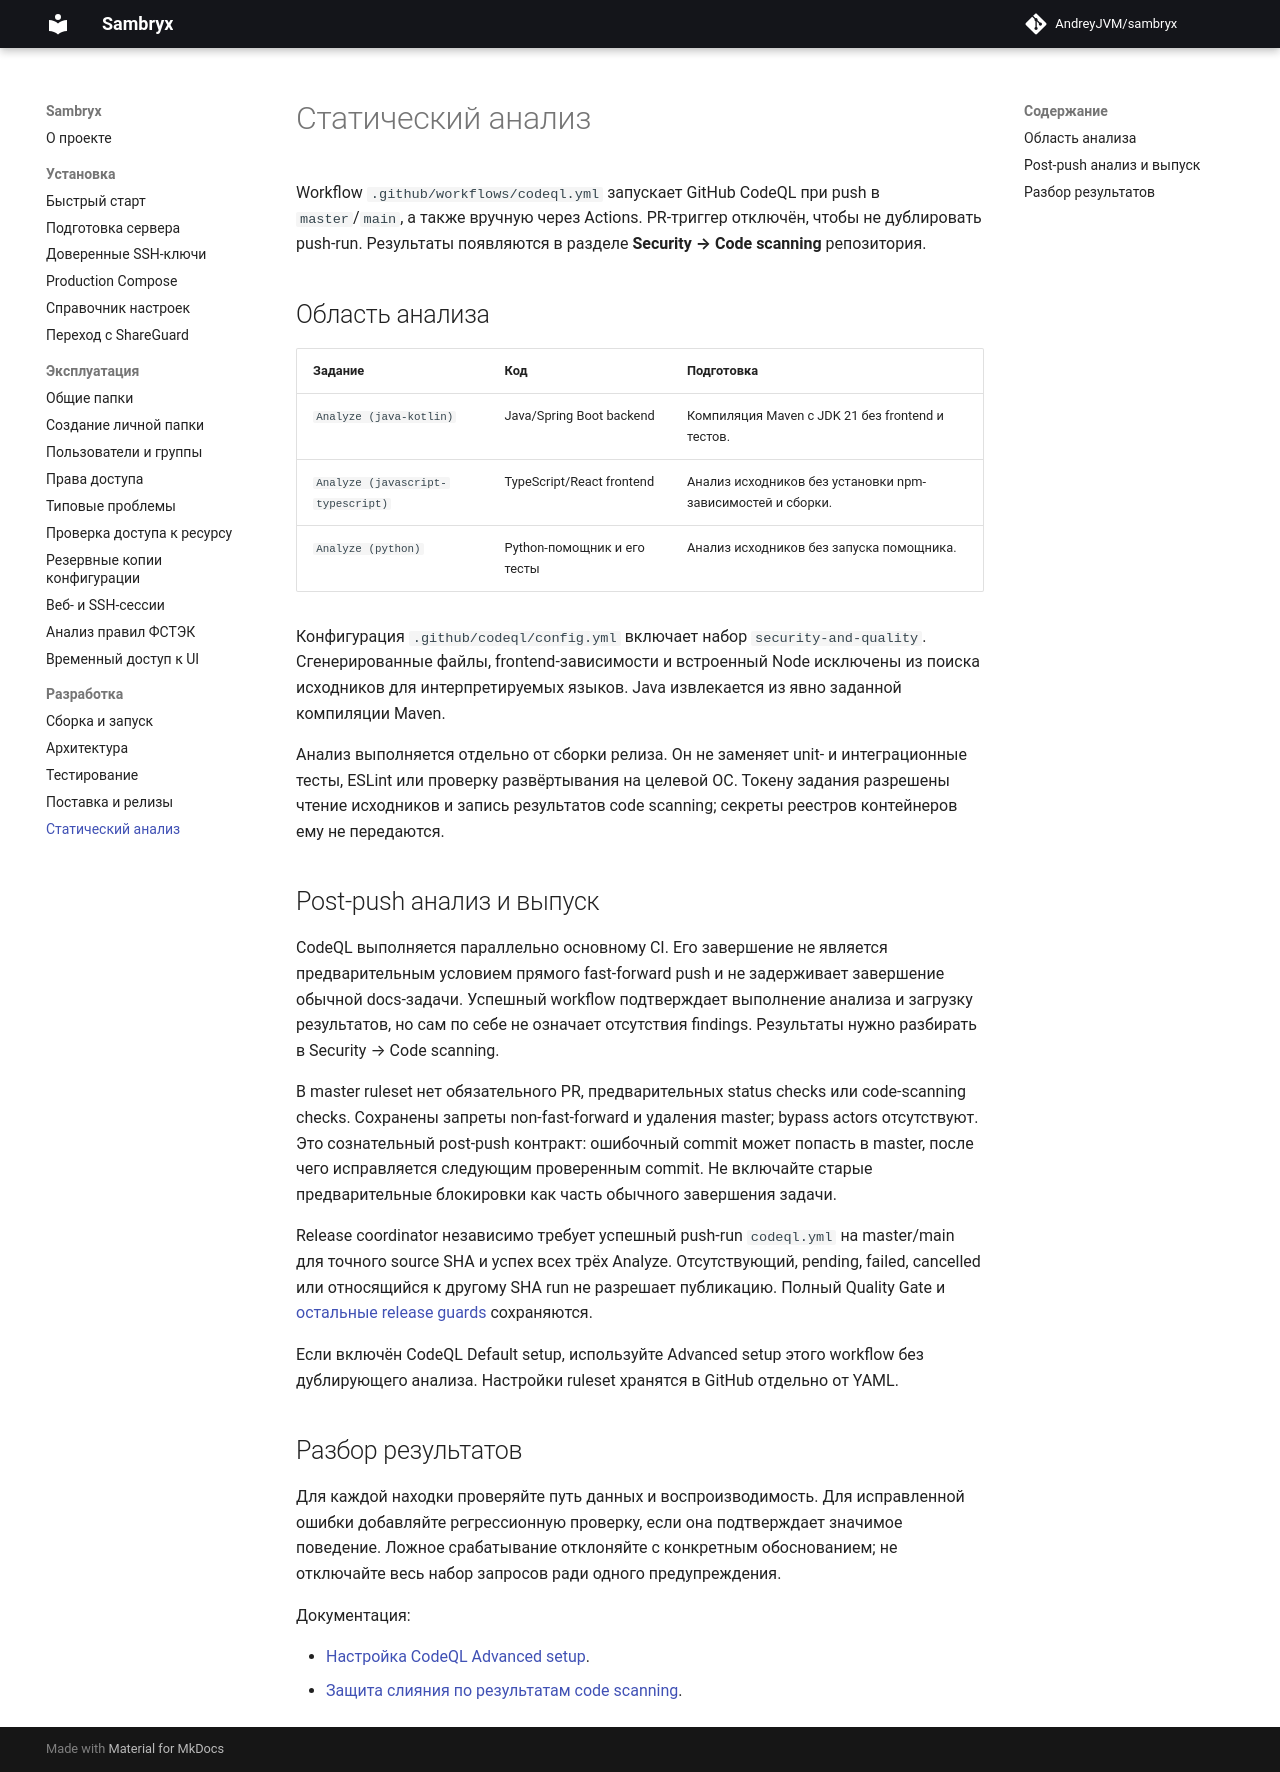

repository: AndreyJVM/sambryx · page: static-analysis/index.html · generator: mkdocs

# Статический анализ

Workflow `.github/workflows/codeql.yml` запускает GitHub CodeQL при push в `master`/`main`,
а также вручную через Actions. PR-триггер отключён, чтобы не дублировать push-run.
Результаты появляются в разделе
**Security → Code scanning** репозитория.

## Область анализа

| Задание | Код | Подготовка |
| --- | --- | --- |
| `Analyze (java-kotlin)` | Java/Spring Boot backend | Компиляция Maven с JDK 21 без frontend и тестов. |
| `Analyze (javascript-typescript)` | TypeScript/React frontend | Анализ исходников без установки npm-зависимостей и сборки. |
| `Analyze (python)` | Python-помощник и его тесты | Анализ исходников без запуска помощника. |

Конфигурация `.github/codeql/config.yml` включает набор `security-and-quality`.
Сгенерированные файлы, frontend-зависимости и встроенный Node исключены из поиска исходников
для интерпретируемых языков. Java извлекается из явно заданной компиляции Maven.

Анализ выполняется отдельно от сборки релиза. Он не заменяет unit- и интеграционные тесты,
ESLint или проверку развёртывания на целевой ОС. Токену задания разрешены чтение исходников
и запись результатов code scanning; секреты реестров контейнеров ему не передаются.

## Post-push анализ и выпуск

CodeQL выполняется параллельно основному CI. Его завершение не является предварительным
условием прямого fast-forward push и не задерживает завершение обычной docs-задачи.
Успешный workflow подтверждает выполнение анализа и загрузку результатов, но сам по себе
не означает отсутствия findings. Результаты нужно разбирать в Security → Code scanning.

В master ruleset нет обязательного PR, предварительных status checks или code-scanning
checks. Сохранены запреты non-fast-forward и удаления master; bypass actors отсутствуют.
Это сознательный post-push контракт: ошибочный commit может попасть в master, после чего
исправляется следующим проверенным commit. Не включайте старые предварительные блокировки
как часть обычного завершения задачи.

Release coordinator независимо требует успешный push-run `codeql.yml` на master/main для
точного source SHA и успех всех трёх Analyze. Отсутствующий, pending, failed, cancelled
или относящийся к другому SHA run не разрешает публикацию. Полный Quality Gate и
[остальные release guards](distribution.md#stable-release) сохраняются.

Если включён CodeQL Default setup, используйте Advanced setup этого workflow без
дублирующего анализа. Настройки ruleset хранятся в GitHub отдельно от YAML.

## Разбор результатов

Для каждой находки проверяйте путь данных и воспроизводимость. Для исправленной ошибки
добавляйте регрессионную проверку, если она подтверждает значимое поведение. Ложное
срабатывание отклоняйте с конкретным обоснованием; не отключайте весь набор запросов
ради одного предупреждения.

Документация:

- [Настройка CodeQL Advanced setup](https://docs.github.com/en/code-security/code-scanning/creating-an-advanced-setup-for-code-scanning/customizing-your-advanced-setup-for-code-scanning).
- [Защита слияния по результатам code scanning](https://docs.github.com/en/code-security/code-scanning/managing-your-code-scanning-configuration/set-code-scanning-merge-protection).
